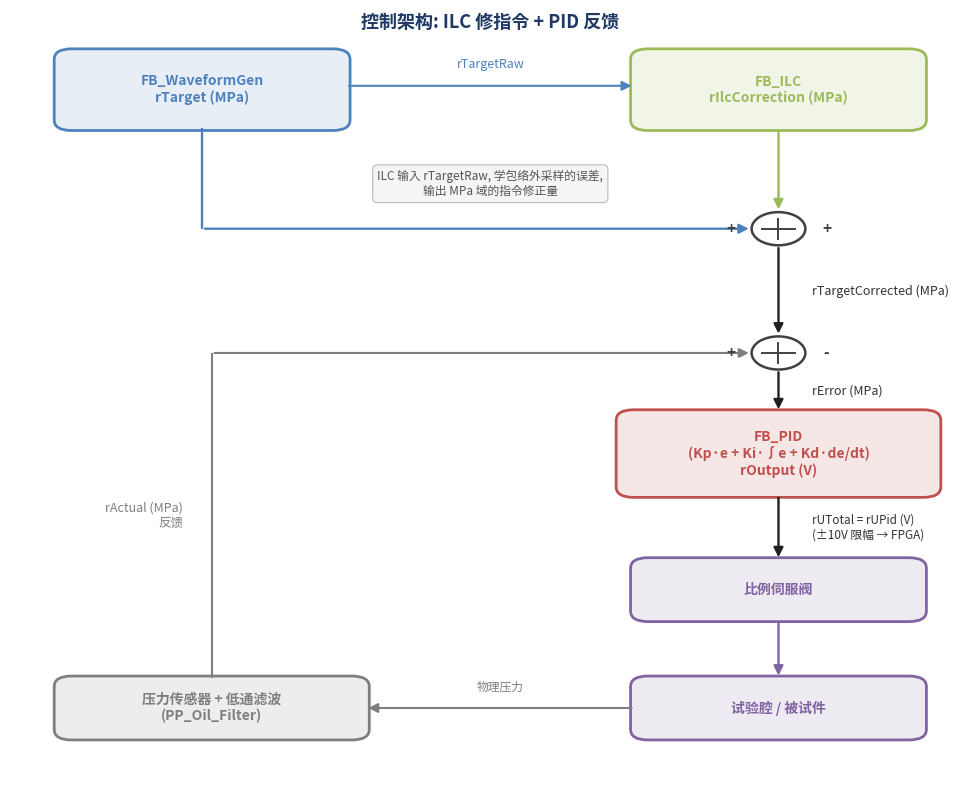

Python code for this plot: (Note: this script raises an exception after producing the figure.)
"""
Render the V3.6 control architecture block diagram.
Output: /tmp/arch_diagram.png  (used by gen_doc.py)

Labels are placed off-axis from arrows to avoid overlap.
"""
import matplotlib
matplotlib.use('Agg')
import matplotlib.pyplot as plt
from matplotlib.patches import FancyBboxPatch, FancyArrowPatch, Circle
import matplotlib.font_manager as fm

# CJK font
for fn in ['Noto Sans CJK SC', 'Microsoft YaHei', 'WenQuanYi Zen Hei', 'PingFang SC', 'SimHei']:
    try:
        fp = fm.findfont(fn, fallback_to_default=False)
        if fp and 'DejaVu' not in fp:
            plt.rcParams['font.family'] = fn
            print(f'Using CJK font: {fn}')
            break
    except Exception:
        continue

plt.rcParams['axes.unicode_minus'] = False

fig, ax = plt.subplots(figsize=(10, 8), dpi=160)
ax.set_xlim(0, 10)
ax.set_ylim(0, 13)
ax.axis('off')

# 颜色
C_WAVE  = '#4F81BD'  # 蓝
C_ILC   = '#9BBB59'  # 绿
C_PID   = '#C0504D'  # 红
C_VALV  = '#8064A2'  # 紫
C_SUM   = '#404040'  # 灰
C_ARROW = '#202020'
C_FB    = '#7F7F7F'  # 反馈 浅灰


def box(x, y, w, h, label, color, fc=None):
    if fc is None:
        fc = color + '22'
    bb = FancyBboxPatch(
        (x, y), w, h,
        boxstyle="round,pad=0.04,rounding_size=0.18",
        edgecolor=color, facecolor=fc, linewidth=2,
    )
    ax.add_patch(bb)
    ax.text(x + w/2, y + h/2, label, ha='center', va='center',
            fontsize=10, color=color, weight='bold')


def arrow(x1, y1, x2, y2, color=C_ARROW, lw=1.6, style='-|>'):
    a = FancyArrowPatch(
        (x1, y1), (x2, y2),
        arrowstyle=style, mutation_scale=14,
        color=color, linewidth=lw,
    )
    ax.add_patch(a)


def line(x1, y1, x2, y2, color=C_ARROW, lw=1.6):
    """无箭头线段, 用于折线的非末端段; butt cap 保证与下一段直角对接, 无圆头鼓包."""
    ax.plot([x1, x2], [y1, y2], color=color, linewidth=lw,
            solid_capstyle='butt', solid_joinstyle='miter')


def label_h(x, y, text, color=C_ARROW, size=9, dy=0.25):
    """水平箭头标签: 放在上方."""
    ax.text(x, y + dy, text, ha='center', va='bottom', fontsize=size, color=color, style='italic')


def label_v(x, y, text, color=C_ARROW, size=9, dx=0.35):
    """垂直箭头标签: 放在右侧."""
    ax.text(x + dx, y, text, ha='left', va='center', fontsize=size, color=color, style='italic')


def sum_node(x, y, sign_left='+', sign_top='+'):
    c = Circle((x, y), 0.28, fc='white', ec=C_SUM, lw=1.8)
    ax.add_patch(c)
    ax.plot([x-0.17, x+0.17], [y, y], color=C_SUM, lw=1.4)
    ax.plot([x, x], [y-0.17, y+0.17], color=C_SUM, lw=1.4)
    ax.text(x-0.50, y, sign_left, fontsize=11, ha='center', va='center', color=C_SUM, weight='bold')
    ax.text(x+0.50, y, sign_top,  fontsize=11, ha='center', va='center', color=C_SUM, weight='bold')


# ============================================================
# 坐标布局
# ============================================================
# 上排两个并排块
WAVE_X, WAVE_Y, WAVE_W, WAVE_H = 0.5, 11.0, 3.0, 1.3
ILC_X,  ILC_Y,  ILC_W,  ILC_H  = 6.5, 11.0, 3.0, 1.3

# 第一加和节点 (右下方, 由 WaveGen + ILC 汇入); X 与 ILC/PID/valve/chamber 中心对齐到 8.0
SUM1_X, SUM1_Y = 8.0, 9.3

# 第二加和节点 (rTargetCorrected 与 rActual 求差)
SUM2_X, SUM2_Y = 8.0, 7.2

# 中央列对齐 (X = 8.0)
# PID 块
PID_X, PID_Y, PID_W, PID_H = 6.35, 4.8, 3.3, 1.4   # center = 6.35 + 1.65 = 8.0
# 阀块
VALV_X, VALV_Y, VALV_W, VALV_H = 6.5, 2.7, 3.0, 1.0  # center = 8.0
# 试验腔
CHAM_X, CHAM_Y, CHAM_W, CHAM_H = 6.5, 0.7, 3.0, 1.0  # center = 8.0
# 传感器+滤波 (左下)
SEN_X, SEN_Y, SEN_W, SEN_H = 0.5, 0.7, 3.2, 1.0

# ============================================================
# 块
# ============================================================
box(WAVE_X, WAVE_Y, WAVE_W, WAVE_H, 'FB_WaveformGen\nrTarget (MPa)', C_WAVE)
box(ILC_X,  ILC_Y,  ILC_W,  ILC_H,  'FB_ILC\nrIlcCorrection (MPa)', C_ILC)
box(PID_X,  PID_Y,  PID_W,  PID_H,  'FB_PID\n(Kp·e + Ki·∫e + Kd·de/dt)\nrOutput (V)', C_PID)
box(VALV_X, VALV_Y, VALV_W, VALV_H, '比例伺服阀', C_VALV)
box(CHAM_X, CHAM_Y, CHAM_W, CHAM_H, '试验腔 / 被试件', C_VALV)
box(SEN_X,  SEN_Y,  SEN_W,  SEN_H,  '压力传感器 + 低通滤波\n(PP_Oil_Filter)', C_FB)

# ============================================================
# 箭头
# ============================================================
WAVE_CX = WAVE_X + WAVE_W/2  # 2.0
ILC_CX  = ILC_X  + ILC_W/2   # 8.0
PID_CX  = PID_X  + PID_W/2   # 7.95
VALV_CX = VALV_X + VALV_W/2  # 8.0
CHAM_CX = CHAM_X + CHAM_W/2
SEN_CX  = SEN_X  + SEN_W/2   # 2.1

# 1) WaveGen → ILC 顶部水平 (传 rTargetRaw)
arrow(WAVE_X + WAVE_W, WAVE_Y + WAVE_H*0.55, ILC_X, ILC_Y + ILC_H*0.55, color=C_WAVE, lw=1.5)
ax.text((WAVE_X+WAVE_W + ILC_X)/2, WAVE_Y + WAVE_H*0.55 + 0.25,
        'rTargetRaw', ha='center', va='bottom', fontsize=9, color=C_WAVE, style='italic')

# 2) WaveGen → SUM1 (左侧下行 + 横折到 SUM1 左侧 +)
#    折线: 下行段无箭头, 末段才出箭头
line(WAVE_CX, WAVE_Y, WAVE_CX, SUM1_Y, color=C_WAVE, lw=1.7)
arrow(WAVE_CX, SUM1_Y, SUM1_X - 0.28, SUM1_Y, color=C_WAVE, lw=1.7)

# 3) ILC → SUM1 (顶部下行)
arrow(ILC_CX, ILC_Y, SUM1_X, SUM1_Y + 0.28, color=C_ILC, lw=1.7)

# SUM1 标号 (用作 rTargetCorrected)
sum_node(SUM1_X, SUM1_Y, sign_left='+', sign_top='+')

# 4) SUM1 → SUM2 (输出 rTargetCorrected)
arrow(SUM1_X, SUM1_Y - 0.28, SUM2_X, SUM2_Y + 0.28, color=C_ARROW, lw=1.7)
label_v(SUM1_X, (SUM1_Y - 0.28 + SUM2_Y + 0.28)/2, 'rTargetCorrected (MPa)', color='#333', size=9)

# SUM2 节点 (+ -)
sum_node(SUM2_X, SUM2_Y, sign_left='+', sign_top='-')

# 5) SUM2 → PID (rError 下行)
arrow(SUM2_X, SUM2_Y - 0.28, PID_CX, PID_Y + PID_H, color=C_ARROW, lw=1.7)
label_v(SUM2_X, (SUM2_Y - 0.28 + PID_Y + PID_H)/2, 'rError (MPa)', color='#333', size=9)

# 6) PID → 阀 (rUTotal 下行)
arrow(PID_CX, PID_Y, VALV_CX, VALV_Y + VALV_H, color=C_ARROW, lw=1.7)
label_v(PID_CX, (PID_Y + VALV_Y + VALV_H)/2, 'rUTotal = rUPid (V)\n(±10V 限幅 → FPGA)', color='#333', size=8.5)

# 7) 阀 → 试验腔
arrow(VALV_CX, VALV_Y, CHAM_CX, CHAM_Y + CHAM_H, color=C_VALV, lw=1.7)

# 8) 试验腔 → 传感器 (底部回流, 水平左移)
arrow(CHAM_X, CHAM_Y + CHAM_H/2, SEN_X + SEN_W, SEN_Y + SEN_H/2, color=C_FB, lw=1.5)
ax.text((CHAM_X + SEN_X + SEN_W)/2, SEN_Y + SEN_H/2 + 0.25,
        '物理压力', ha='center', va='bottom', fontsize=8.5, color=C_FB, style='italic')

# 9) 传感器 → SUM2 - 输入 (左侧上行 + 横折; 折线末端才出箭头)
FB_X = SEN_CX  # 2.1
line(FB_X, SEN_Y + SEN_H, FB_X, SUM2_Y, color=C_FB, lw=1.5)
arrow(FB_X, SUM2_Y, SUM2_X - 0.28, SUM2_Y, color=C_FB, lw=1.5)
# rActual 标签放线左侧
ax.text(FB_X - 0.30, (SEN_Y + SEN_H + SUM2_Y)/2, 'rActual (MPa)\n反馈',
        ha='right', va='center', fontsize=9, color=C_FB, style='italic')

# ============================================================
# 注释 (ILC 说明) — 放在两个顶部块下方中间空白处, 不压线
# ============================================================
ax.text((WAVE_X + WAVE_W + ILC_X)/2, WAVE_Y - 0.7,
        'ILC 输入 rTargetRaw, 学包络外采样的误差,\n输出 MPa 域的指令修正量',
        ha='center', va='top', fontsize=8.5, color='#555', style='italic',
        bbox=dict(boxstyle='round,pad=0.4', facecolor='#f5f5f5', edgecolor='#bbb', lw=0.8))

# 标题
ax.text(5, 12.7, '控制架构: ILC 修指令 + PID 反馈',
        ha='center', fontsize=13, weight='bold', color='#1f3864')

plt.tight_layout()
out = '/tmp/arch_diagram.png'
fig.savefig(out, dpi=180, bbox_inches='tight', facecolor='white')
print(f'Saved: {out}')
